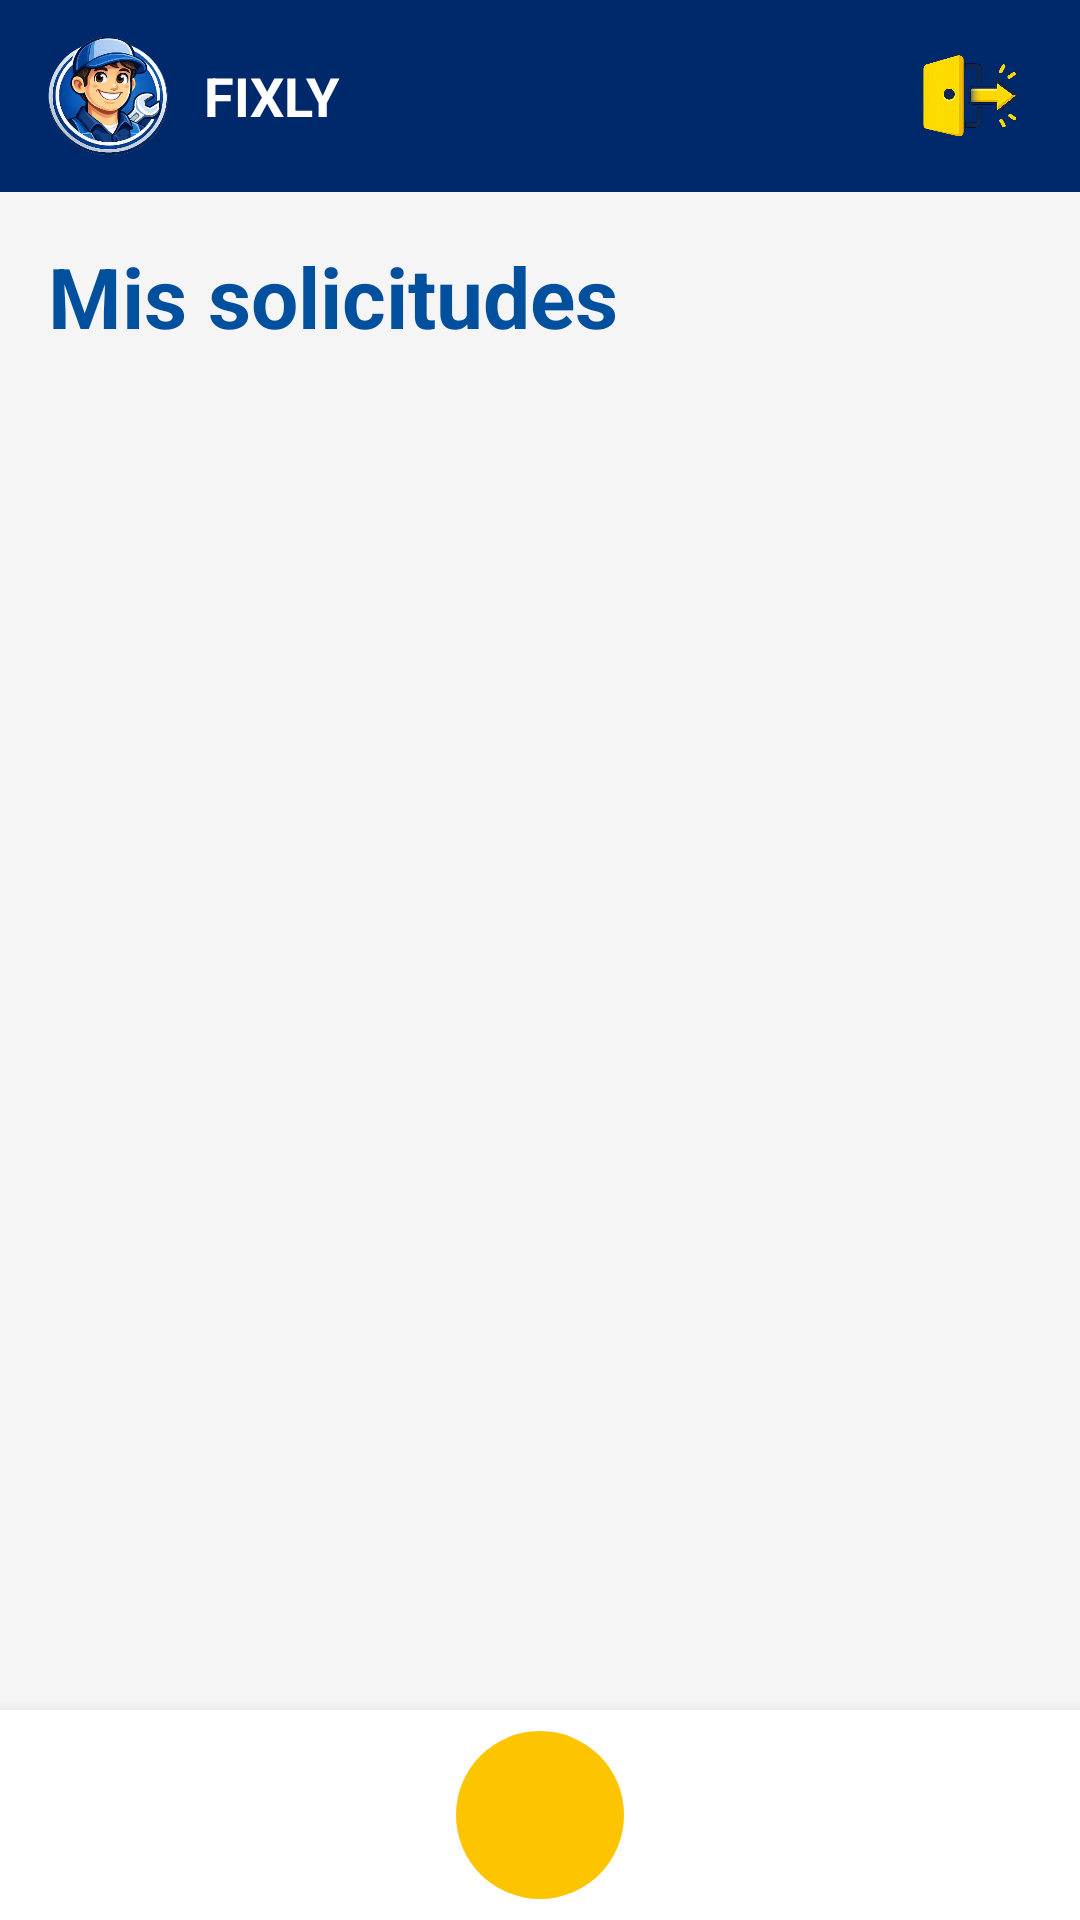

Produce the Android XML layout that renders to this screen, including the resource entries it uses.
<!-- AndroidManifest.xml: application theme Theme.Fixly -->
<!-- res/layout/menu_solicitudes_proveedor.xml -->
<?xml version="1.0" encoding="utf-8"?>
<LinearLayout
    xmlns:android="http://schemas.android.com/apk/res/android"
    android:id="@+id/main"
    android:layout_width="match_parent"
    android:layout_height="match_parent"
    android:orientation="vertical"
    android:background="#F5F5F5">


    <include layout="@layout/header"/>


    <LinearLayout
        android:layout_width="match_parent"
        android:layout_height="0dp"
        android:layout_weight="1"
        android:orientation="vertical"
        android:paddingHorizontal="16dp">

        <TextView
            android:layout_width="match_parent"
            android:layout_height="wrap_content"
            android:layout_marginTop="16dp"
            android:layout_marginBottom="16dp"
            android:text="Mis solicitudes"
            android:textAlignment="textStart"
            android:textColor="@color/azul_medio_fixly"
            android:textSize="28sp"
            android:textStyle="bold" />

        <androidx.recyclerview.widget.RecyclerView
            android:id="@+id/recycler_historial_solicitudes"
            android:layout_width="match_parent"
            android:layout_height="match_parent"
            android:clipToPadding="false"
            android:paddingBottom="16dp" />

    </LinearLayout>

    <include layout="@layout/bottom_nav_proveedor"/>

</LinearLayout>
<!-- res/layout/header.xml (included above) -->
<?xml version="1.0" encoding="utf-8"?>
<LinearLayout xmlns:android="http://schemas.android.com/apk/res/android"
    xmlns:app="http://schemas.android.com/apk/res-auto"
    android:id="@+id/header_container"
    android:layout_width="match_parent"
    android:layout_height="64dp"
    android:background="@color/azul_fixly"
    android:gravity="center_vertical"
    android:paddingHorizontal="16dp"
    android:orientation="horizontal">

    <ImageView
        android:layout_width="40dp"
        android:layout_height="40dp"
        android:scaleType="fitCenter"
        android:src="@drawable/logo" />

    <TextView
        android:layout_width="0dp"
        android:layout_height="wrap_content"
        android:layout_marginStart="12dp"
        android:layout_weight="1"
        android:text="FIXLY"
        android:textColor="@android:color/white"
        android:textSize="18sp"
        android:textStyle="bold" />

    <ImageView
        android:id="@+id/imageView"
        android:layout_width="40dp"
        android:layout_height="40dp"
        app:srcCompat="@drawable/ic_cerrar_sesion" />

</LinearLayout>
<!-- res/layout/bottom_nav_proveedor.xml (included above) -->
<?xml version="1.0" encoding="utf-8"?>
<LinearLayout xmlns:android="http://schemas.android.com/apk/res/android"
    xmlns:app="http://schemas.android.com/apk/res-auto"
    android:id="@+id/bottom_container"
    android:layout_width="match_parent"
    android:layout_height="70dp"
    android:background="@android:color/white"
    android:elevation="8dp"
    android:gravity="center"
    android:orientation="horizontal">

    <ImageView
        android:id="@+id/historial_barra_navegacion"
        android:layout_width="30dp"
        android:layout_height="30dp"
        android:tint="#00296b" />

    <FrameLayout
        android:id="@+id/home_barra_navegacion"
        android:layout_width="56dp"
        android:layout_height="56dp"
        android:layout_marginHorizontal="36dp"
        android:background="@drawable/bg_home">

        <ImageView
            android:layout_width="28dp"
            android:layout_height="28dp"
            android:layout_gravity="center"
            android:src="@drawable/icono_home"
            app:tint="#00296b" />
    </FrameLayout>

    <ImageView
        android:id="@+id/perfil_barra_navegacion"
        android:layout_width="30dp"
        android:layout_height="30dp"
        android:src="@drawable/icono_usuario"
        app:tint="#00296b" />

</LinearLayout>
<!-- resources referenced by this layout -->
<resources>
  <color name="azul_fixly">#00296b</color>
  <color name="azul_medio_fixly">#00509d</color>
  <!-- drawable bg_home (drawable) -->
  <?xml version="1.0" encoding="utf-8"?>
  <shape xmlns:android="http://schemas.android.com/apk/res/android"
      android:shape="oval">
      <solid android:color="#fdc500"/>
  </shape>
  <!-- drawable ic_cerrar_sesion: png bitmap (drawable, 236120 bytes) -->
  <!-- drawable logo: png bitmap (drawable, 142083 bytes) -->
  <style name="Theme.Fixly" parent="Base.Theme.Fixly" />
  <style name="Base.Theme.Fixly" parent="Theme.Material3.DayNight.NoActionBar">
          
          
      </style>
</resources>
